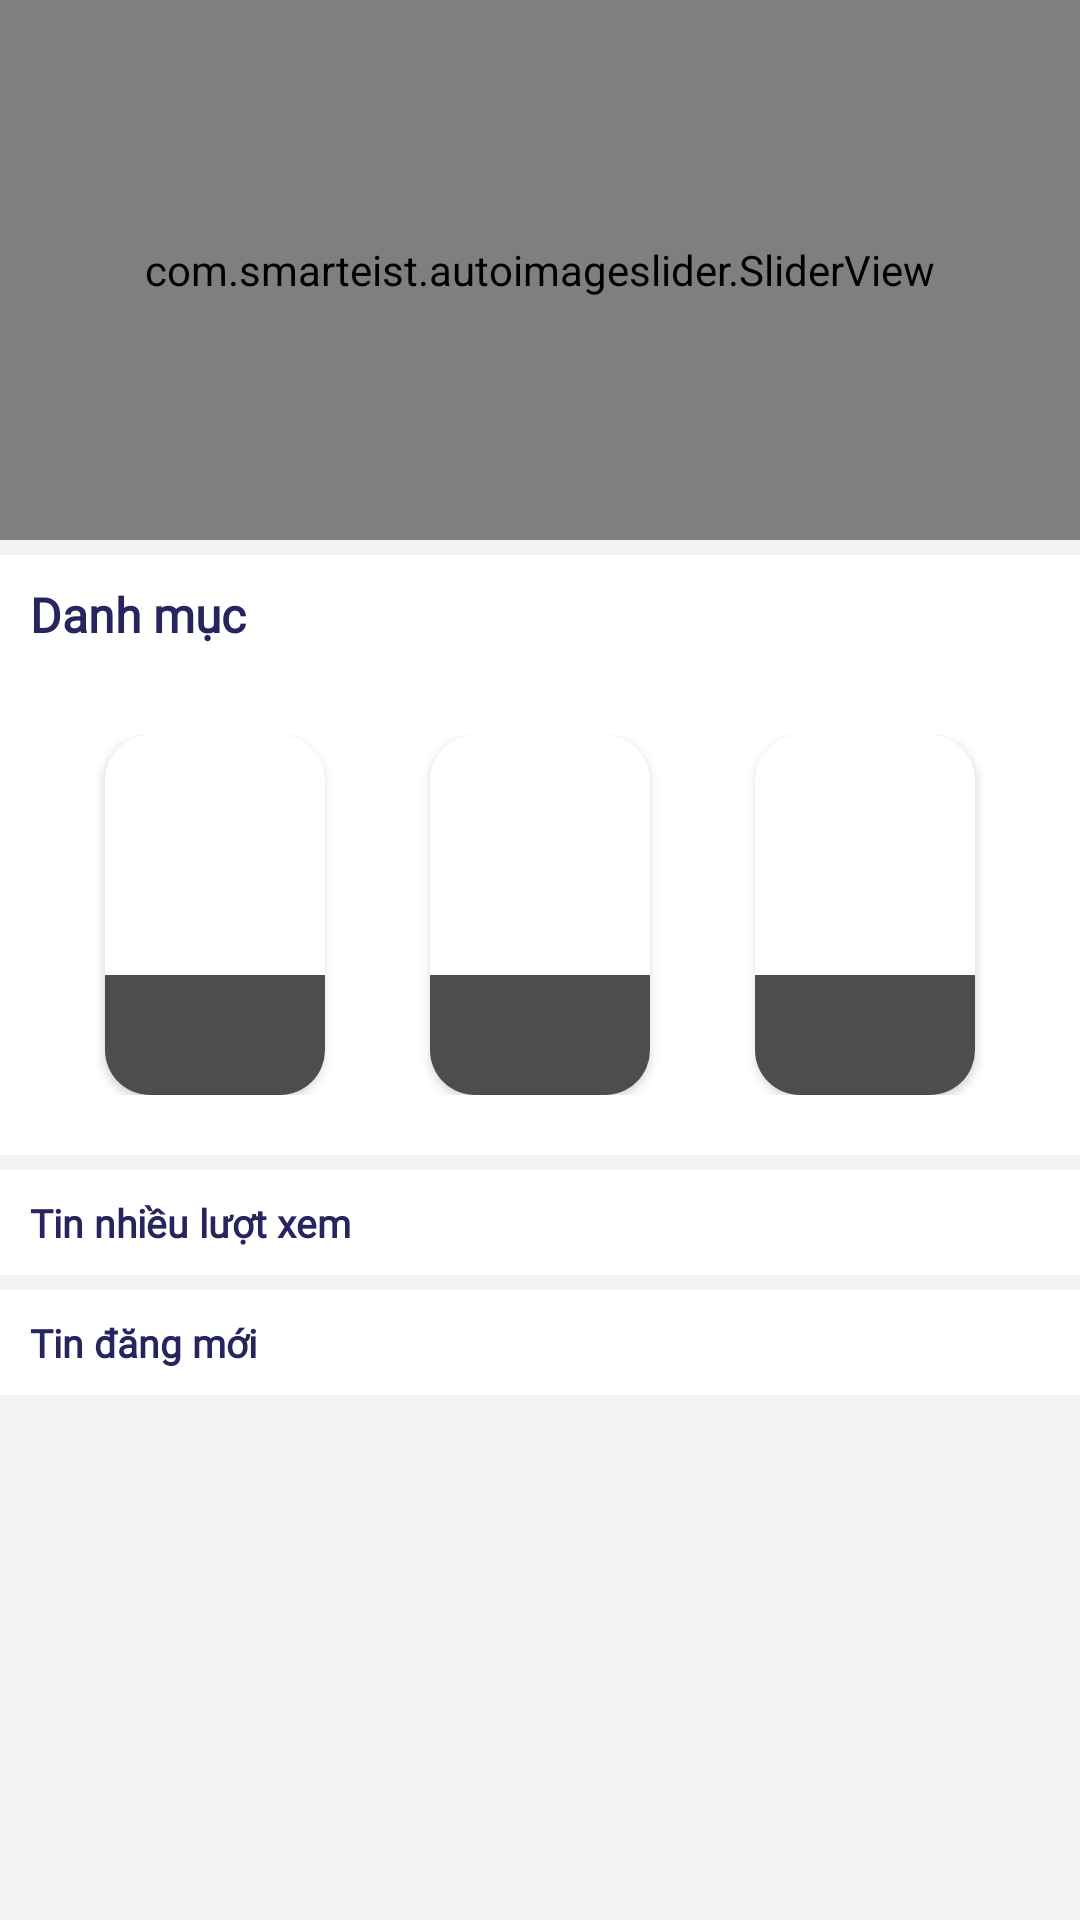

Here is an Android app screen rendered from its layout file. Give the layout XML and the strings, colors and styles it references.
<!-- AndroidManifest.xml: application theme Theme.NhaDat_App -->
<!-- res/layout/fragment_home.xml -->
<?xml version="1.0" encoding="utf-8"?>
<androidx.core.widget.NestedScrollView xmlns:android="http://schemas.android.com/apk/res/android"
    xmlns:app="http://schemas.android.com/apk/res-auto"
    xmlns:tools="http://schemas.android.com/tools"
    android:layout_width="match_parent"
    android:layout_height="match_parent"
    android:background="@color/app1"
    android:id="@+id/rfdata"
    tools:context=".ui.home.HomeFragment">
    <LinearLayout
        android:layout_width="match_parent"
        android:layout_height="match_parent"
        android:orientation="vertical"
        >
        <RelativeLayout
            android:layout_width="match_parent"
            android:layout_height="180dp"
            android:id="@+id/reSlide"
            android:background="@color/app1"
            >
            <com.smarteist.autoimageslider.SliderView
                android:layout_centerInParent="true"
                android:layout_alignParentBottom="true"
                android:id="@+id/slider"
                android:layout_width="match_parent"
                android:background="@color/white"
                android:layout_height="180dp"
                android:layout_centerVertical="true"
                app:sliderAnimationDuration="600"
                app:sliderIndicatorAnimationDuration="600"
                app:sliderAutoCycleDirection="back_and_forth"
                app:sliderAutoCycleEnabled="true"
                app:sliderIndicatorGravity="center_horizontal|bottom"
                app:sliderIndicatorMargin="15dp"
                app:sliderIndicatorOrientation="horizontal"
                app:sliderIndicatorPadding="3dp"
                app:sliderIndicatorRadius="2dp"
                app:sliderIndicatorSelectedColor="#5A5A5A"
                app:sliderIndicatorUnselectedColor="@color/app2"
                app:sliderScrollTimeInSec="1"
                />
        </RelativeLayout>
        <LinearLayout
            android:layout_width="match_parent"
            android:background="@color/white"
            android:layout_marginTop="5dp"
            android:layout_height="40dp">
            <TextView android:layout_width="wrap_content"
                android:layout_height="match_parent"
                android:text="Danh mục"
                android:textStyle="bold"
                android:gravity="center_vertical"
                android:layout_gravity="center_vertical"
                android:fontFamily="@font/font1"
                android:textSize="16dp"
                android:layout_marginLeft="10dp"
                android:textColor="@color/colorSigup"
                />
        </LinearLayout>

        <TableLayout
            android:background="@color/white"
            android:layout_width="fill_parent"
            android:layout_height="160dp"
            android:layout_below="@id/reSlide"
            android:stretchColumns="*"
            android:gravity="center_vertical"
            android:shrinkColumns="0,1,2"
            >
            <TableRow
                android:layout_width="fill_parent"
                android:layout_height="220dp">
                <com.google.android.material.card.MaterialCardView
                    android:layout_width="match_parent"
                    app:cardCornerRadius="15dp"
                    android:id="@+id/home_muaban"
                    android:layout_marginLeft="35dp"
                    android:layout_height="120dp">
                    <ImageView
                        android:layout_width="wrap_content"
                        android:layout_height="match_parent"
                        android:scaleType="center"
                        android:id="@+id/img_muaban"
                        />
                    <LinearLayout
                        android:layout_width="match_parent"
                        android:layout_height="40dp"
                        android:layout_gravity="bottom"
                        android:background="@color/black"
                        android:alpha="0.7"
                        />
                    <LinearLayout
                        android:layout_width="match_parent"
                        android:layout_height="40dp"
                        android:layout_gravity="bottom"
                        android:gravity="center_horizontal"
                        >
                        <TextView
                            android:layout_width="90dp"
                            android:layout_height="30dp"
                            android:fontFamily="@font/font1"
                            android:textStyle="bold"
                            android:textSize="12dp"
                            android:gravity="center"
                            android:layout_marginTop="4dp"
                            android:textColor="@color/white"
                            android:id="@+id/txt_muaban"
                            />
                    </LinearLayout>
                </com.google.android.material.card.MaterialCardView>
                <com.google.android.material.card.MaterialCardView
                    android:layout_width="match_parent"
                    app:cardCornerRadius="15dp"
                    android:layout_marginLeft="35dp"
                    android:id="@+id/home_chothue"
                    android:layout_height="120dp">
                    <ImageView
                        android:layout_width="match_parent"
                        android:id="@+id/img_chothue"
                        android:scaleType="center"
                        android:layout_height="match_parent"
                        />
                    <LinearLayout
                        android:layout_width="match_parent"
                        android:layout_height="40dp"
                        android:layout_gravity="bottom"
                        android:background="@color/black"
                        android:alpha="0.7"
                        />
                    <LinearLayout
                        android:layout_width="match_parent"
                        android:layout_height="40dp"
                        android:layout_gravity="bottom"
                        android:gravity="center_horizontal"
                        >
                        <TextView
                            android:layout_width="90dp"
                            android:layout_height="30dp"
                            android:gravity="center"
                            android:id="@+id/txt_chothue"
                            android:layout_marginTop="4dp"
                            android:fontFamily="@font/font1"
                            android:textStyle="bold"
                            android:textSize="12dp"
                            android:textColor="@color/white"
                            />
                    </LinearLayout>
                </com.google.android.material.card.MaterialCardView>
                <com.google.android.material.card.MaterialCardView
                    android:layout_width="match_parent"
                    app:cardCornerRadius="15dp"
                    android:layout_marginLeft="35dp"
                    android:id="@+id/home_duan"
                    android:layout_marginRight="35dp"
                    android:layout_height="120dp">
                    <ImageView
                        android:layout_width="match_parent"
                        android:id="@+id/img_duan"
                        android:layout_height="match_parent"
                        android:scaleType="center"
                        />
                    <LinearLayout
                        android:layout_width="match_parent"
                        android:layout_height="40dp"
                        android:layout_gravity="bottom"
                        android:background="@color/black"
                        android:alpha="0.7"
                        />
                    <LinearLayout
                        android:layout_width="match_parent"
                        android:layout_height="40dp"
                        android:layout_gravity="bottom"
                        android:gravity="center_horizontal"
                        >
                        <TextView
                            android:layout_width="90dp"
                            android:layout_height="30dp"
                            android:id="@+id/txt_duan"
                            android:gravity="center"
                            android:fontFamily="@font/font1"
                            android:textStyle="bold"
                            android:layout_marginTop="4dp"
                            android:textSize="12dp"
                            android:textColor="@color/white"
                            />
                    </LinearLayout>
                </com.google.android.material.card.MaterialCardView>
            </TableRow>
        </TableLayout>
        <TextView
            android:layout_width="match_parent"
            android:layout_height="35dp"
            android:background="@color/white"
            android:text="Tin nhiều lượt xem"
            android:fontFamily="@font/font1"
            android:textColor="@color/colorSigup"
            android:textSize="13dp"
            android:gravity="center_vertical"
            android:paddingLeft="10dp"
            android:textStyle="bold"
            android:layout_marginTop="5dp"
            />
        <androidx.recyclerview.widget.RecyclerView
            android:layout_width="match_parent"
            android:layout_height="wrap_content"
            android:id="@+id/recycle_hozizontal"
            android:background="@color/white"
            />
        <TextView
            android:layout_width="match_parent"
            android:layout_height="35dp"
            android:background="@color/white"
            android:text="Tin đăng mới"
            android:fontFamily="@font/font1"
            android:textColor="@color/colorSigup"
            android:textSize="13dp"
            android:gravity="center_vertical"
            android:paddingLeft="10dp"
            android:textStyle="bold"
            android:layout_marginTop="5dp"
            />
        <androidx.recyclerview.widget.RecyclerView
            android:layout_width="match_parent"
            android:layout_height="wrap_content"
            android:id="@+id/home_recycle"
            android:background="@color/white"
            />
    </LinearLayout>
</androidx.core.widget.NestedScrollView>
<!-- resources referenced by this layout -->
<resources>
  <color name="app1">#F2F2F2</color>
  <color name="app2">#C78904</color>
  <color name="black">#FF000000</color>
  <color name="colorSigup">#26255E</color>
  <color name="white">#FFFFFFFF</color>
  <style name="Theme.NhaDat_App" parent="Theme.AppCompat.DayNight.NoActionBar">
          
          <item name="colorPrimary">@color/purple_500</item>
          <item name="colorPrimaryVariant">@color/purple_700</item>
          <item name="colorOnPrimary">@color/white</item>
          
          <item name="colorSecondary">@color/teal_200</item>
          <item name="colorSecondaryVariant">@color/teal_700</item>
          <item name="colorOnSecondary">@color/black</item>
          
          <item name="android:statusBarColor" tools:targetApi="l">?attr/colorPrimaryVariant</item>
          
      </style>
  <color name="purple_500">#FF6200EE</color>
  <color name="purple_700">#FF3700B3</color>
  <color name="teal_200">#FF03DAC5</color>
  <color name="teal_700">#FF018786</color>
</resources>
